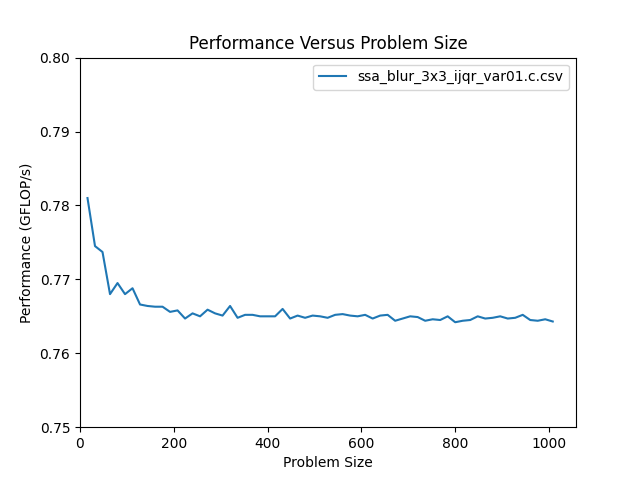

Values plotted in this chart, from the file beside it:
size, m, n, flop, throughput, bytes, GB_per_s, nanoseconds
16, 16, 16, 4.608e+03, 7.810e-01, 3.108e+03, 5.268e-01, 5.900e+03
32, 32, 32, 1.843e+04, 7.745e-01, 1.232e+04, 5.178e-01, 2.380e+04
48, 48, 48, 4.147e+04, 7.737e-01, 2.768e+04, 5.165e-01, 5.360e+04
64, 64, 64, 7.373e+04, 7.680e-01, 4.919e+04, 5.124e-01, 9.600e+04
80, 80, 80, 1.152e+05, 7.695e-01, 7.684e+04, 5.133e-01, 1.497e+05
96, 96, 96, 1.659e+05, 7.680e-01, 1.106e+05, 5.122e-01, 2.160e+05
112, 112, 112, 2.258e+05, 7.688e-01, 1.506e+05, 5.126e-01, 2.937e+05
128, 128, 128, 2.949e+05, 7.666e-01, 1.966e+05, 5.112e-01, 3.847e+05
144, 144, 144, 3.732e+05, 7.664e-01, 2.489e+05, 5.110e-01, 4.870e+05
160, 160, 160, 4.608e+05, 7.663e-01, 3.072e+05, 5.110e-01, 6.013e+05
176, 176, 176, 5.576e+05, 7.663e-01, 3.717e+05, 5.109e-01, 7.276e+05
192, 192, 192, 6.636e+05, 7.656e-01, 4.424e+05, 5.104e-01, 8.667e+05
208, 208, 208, 7.788e+05, 7.658e-01, 5.192e+05, 5.106e-01, 1.017e+06
224, 224, 224, 9.032e+05, 7.647e-01, 6.021e+05, 5.098e-01, 1.181e+06
240, 240, 240, 1.037e+06, 7.654e-01, 6.912e+05, 5.103e-01, 1.354e+06
256, 256, 256, 1.180e+06, 7.650e-01, 7.865e+05, 5.100e-01, 1.542e+06
272, 272, 272, 1.332e+06, 7.659e-01, 8.878e+05, 5.106e-01, 1.739e+06
288, 288, 288, 1.493e+06, 7.654e-01, 9.954e+05, 5.103e-01, 1.951e+06
304, 304, 304, 1.663e+06, 7.651e-01, 1.109e+06, 5.101e-01, 2.174e+06
320, 320, 320, 1.843e+06, 7.664e-01, 1.229e+06, 5.109e-01, 2.405e+06
336, 336, 336, 2.032e+06, 7.648e-01, 1.355e+06, 5.099e-01, 2.657e+06
352, 352, 352, 2.230e+06, 7.652e-01, 1.487e+06, 5.102e-01, 2.914e+06
368, 368, 368, 2.438e+06, 7.652e-01, 1.625e+06, 5.102e-01, 3.186e+06
384, 384, 384, 2.654e+06, 7.650e-01, 1.770e+06, 5.100e-01, 3.469e+06
400, 400, 400, 2.880e+06, 7.650e-01, 1.920e+06, 5.100e-01, 3.765e+06
416, 416, 416, 3.115e+06, 7.650e-01, 2.077e+06, 5.100e-01, 4.072e+06
432, 432, 432, 3.359e+06, 7.660e-01, 2.240e+06, 5.107e-01, 4.385e+06
448, 448, 448, 3.613e+06, 7.647e-01, 2.408e+06, 5.098e-01, 4.724e+06
464, 464, 464, 3.875e+06, 7.651e-01, 2.584e+06, 5.101e-01, 5.065e+06
480, 480, 480, 4.147e+06, 7.648e-01, 2.765e+06, 5.099e-01, 5.423e+06
496, 496, 496, 4.428e+06, 7.651e-01, 2.952e+06, 5.101e-01, 5.788e+06
512, 512, 512, 4.719e+06, 7.650e-01, 3.146e+06, 5.100e-01, 6.168e+06
528, 528, 528, 5.018e+06, 7.648e-01, 3.345e+06, 5.099e-01, 6.561e+06
544, 544, 544, 5.327e+06, 7.652e-01, 3.551e+06, 5.101e-01, 6.962e+06
560, 560, 560, 5.645e+06, 7.653e-01, 3.763e+06, 5.102e-01, 7.376e+06
576, 576, 576, 5.972e+06, 7.651e-01, 3.981e+06, 5.101e-01, 7.806e+06
592, 592, 592, 6.308e+06, 7.650e-01, 4.206e+06, 5.100e-01, 8.246e+06
608, 608, 608, 6.654e+06, 7.652e-01, 4.436e+06, 5.101e-01, 8.696e+06
624, 624, 624, 7.009e+06, 7.647e-01, 4.673e+06, 5.098e-01, 9.165e+06
640, 640, 640, 7.373e+06, 7.651e-01, 4.915e+06, 5.101e-01, 9.636e+06
656, 656, 656, 7.746e+06, 7.652e-01, 5.164e+06, 5.102e-01, 1.012e+07
672, 672, 672, 8.129e+06, 7.644e-01, 5.419e+06, 5.096e-01, 1.063e+07
688, 688, 688, 8.520e+06, 7.647e-01, 5.680e+06, 5.098e-01, 1.114e+07
704, 704, 704, 8.921e+06, 7.650e-01, 5.947e+06, 5.100e-01, 1.166e+07
720, 720, 720, 9.331e+06, 7.649e-01, 6.221e+06, 5.099e-01, 1.220e+07
736, 736, 736, 9.751e+06, 7.644e-01, 6.500e+06, 5.096e-01, 1.276e+07
752, 752, 752, 1.018e+07, 7.646e-01, 6.786e+06, 5.097e-01, 1.331e+07
768, 768, 768, 1.062e+07, 7.645e-01, 7.078e+06, 5.097e-01, 1.389e+07
784, 784, 784, 1.106e+07, 7.650e-01, 7.376e+06, 5.100e-01, 1.446e+07
800, 800, 800, 1.152e+07, 7.642e-01, 7.680e+06, 5.094e-01, 1.508e+07
816, 816, 816, 1.199e+07, 7.644e-01, 7.990e+06, 5.096e-01, 1.568e+07
832, 832, 832, 1.246e+07, 7.645e-01, 8.307e+06, 5.097e-01, 1.630e+07
848, 848, 848, 1.294e+07, 7.650e-01, 8.629e+06, 5.100e-01, 1.692e+07
864, 864, 864, 1.344e+07, 7.647e-01, 8.958e+06, 5.098e-01, 1.757e+07
880, 880, 880, 1.394e+07, 7.648e-01, 9.293e+06, 5.099e-01, 1.823e+07
896, 896, 896, 1.445e+07, 7.650e-01, 9.634e+06, 5.100e-01, 1.889e+07
912, 912, 912, 1.497e+07, 7.647e-01, 9.981e+06, 5.098e-01, 1.958e+07
928, 928, 928, 1.550e+07, 7.648e-01, 1.033e+07, 5.099e-01, 2.027e+07
944, 944, 944, 1.604e+07, 7.652e-01, 1.069e+07, 5.101e-01, 2.096e+07
960, 960, 960, 1.659e+07, 7.645e-01, 1.106e+07, 5.097e-01, 2.170e+07
... 3 more rows
